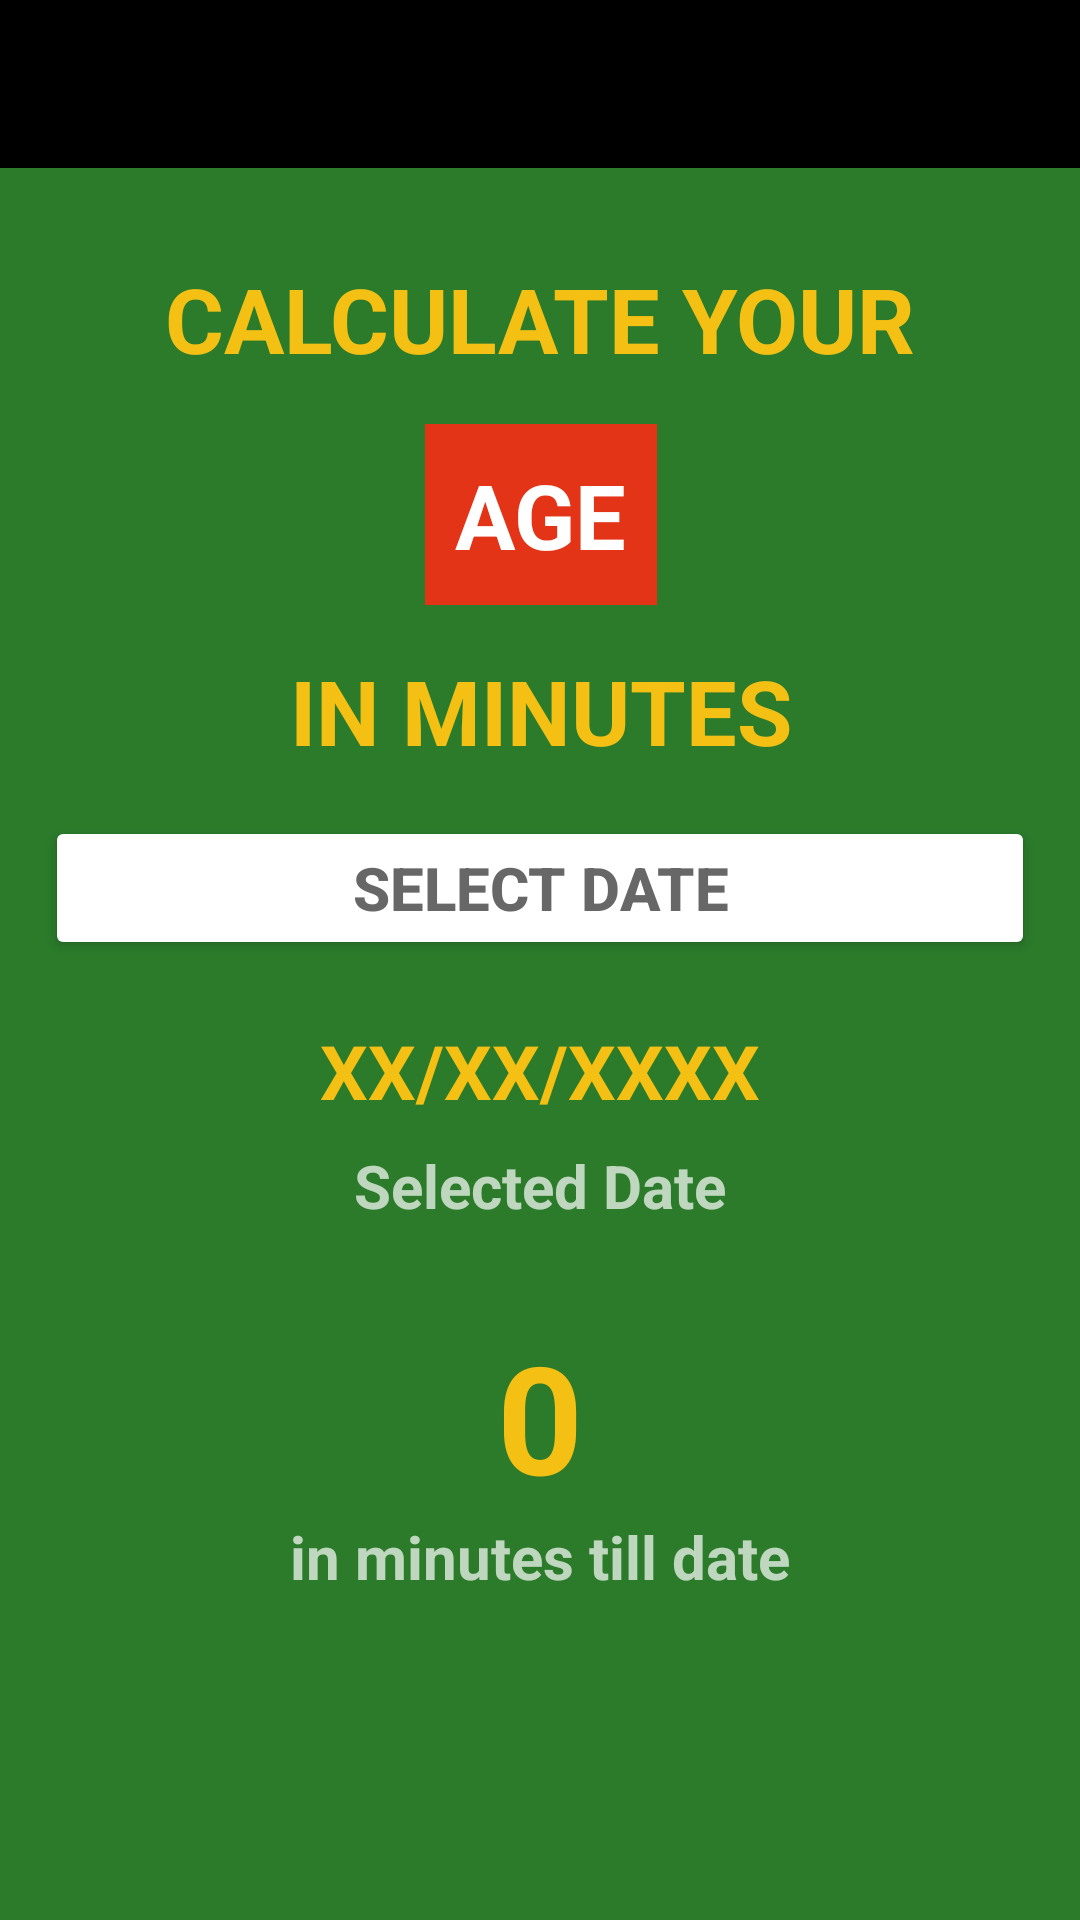

Here is an Android app screen rendered from its layout file. Give the layout XML and the strings, colors and styles it references.
<!-- AndroidManifest.xml: application theme Theme.AgeInMinutes -->
<!-- res/layout/fragment_minutes.xml -->
<?xml version="1.0" encoding="utf-8"?>

<FrameLayout
    xmlns:android="http://schemas.android.com/apk/res/android"
    xmlns:app="http://schemas.android.com/apk/res-auto"
    xmlns:tools="http://schemas.android.com/tools"
    android:layout_width="match_parent"
    android:layout_height="match_parent"
    android:background="@color/primaryColor"
    tools:context=".MinutesFragment">

    <androidx.constraintlayout.widget.ConstraintLayout

        android:layout_width="match_parent"
        android:layout_height="match_parent">

        <include
            android:id="@+id/minutesToolbar"
            layout="@layout/main_toolbar"
            app:layout_constraintEnd_toEndOf="parent"
            app:layout_constraintStart_toStartOf="parent"
            app:layout_constraintTop_toTopOf="parent" />

        <TextView
            android:id="@+id/minutesCalculateYourText"
            android:layout_width="wrap_content"
            android:layout_height="wrap_content"
            android:layout_marginTop="30dp"
            android:text="Calculate your"
            android:textAllCaps="true"
            android:textColor="@color/accent"
            android:textSize="30sp"
            android:textStyle="bold"
            app:layout_constraintEnd_toEndOf="parent"
            app:layout_constraintStart_toStartOf="parent"
            app:layout_constraintTop_toBottomOf="@+id/minutesToolbar" />

        <TextView
            android:id="@+id/minutesAgeText"
            android:layout_width="wrap_content"
            android:layout_height="wrap_content"
            android:layout_marginTop="15dp"
            android:background="@color/secondaryColor"
            android:padding="10dp"
            android:text="Age"
            android:textAllCaps="true"
            android:textColor="@color/white"
            android:textSize="30sp"
            android:textStyle="bold"
            app:layout_constraintEnd_toEndOf="@+id/minutesCalculateYourText"
            app:layout_constraintStart_toStartOf="@+id/minutesCalculateYourText"
            app:layout_constraintTop_toBottomOf="@+id/minutesCalculateYourText" />

        <TextView
            android:id="@+id/inMinutesText"
            android:layout_width="wrap_content"
            android:layout_height="wrap_content"
            android:layout_marginTop="15dp"
            android:text="In minutes"
            android:textAllCaps="true"
            android:textColor="@color/accent"
            android:textSize="30sp"
            android:textStyle="bold"
            app:layout_constraintEnd_toEndOf="@+id/minutesAgeText"
            app:layout_constraintStart_toStartOf="@+id/minutesAgeText"
            app:layout_constraintTop_toBottomOf="@+id/minutesAgeText" />

        <Button
            android:id="@+id/minutesSelectDateButton"
            android:layout_width="0dp"
            android:layout_height="wrap_content"
            android:layout_margin="15dp"
            android:backgroundTint="@color/white"
            android:text="Select Date"
            android:textColor="@color/gray"
            android:textSize="20sp"
            android:textStyle="bold"
            app:layout_constraintEnd_toEndOf="parent"
            app:layout_constraintStart_toStartOf="parent"
            app:layout_constraintTop_toBottomOf="@+id/inMinutesText" />

        <TextView
            android:id="@+id/minutesSelectedDate"
            android:layout_width="wrap_content"
            android:layout_height="wrap_content"
            android:layout_marginTop="20dp"
            android:gravity="center"
            android:hint="XX/XX/XXXX"
            android:textColor="@color/accent"
            android:textColorHint="@color/accent"
            android:textSize="25sp"
            android:textStyle="bold"
            app:layout_constraintEnd_toEndOf="@+id/minutesSelectDateButton"
            app:layout_constraintStart_toStartOf="@+id/minutesSelectDateButton"
            app:layout_constraintTop_toBottomOf="@+id/minutesSelectDateButton" />

        <TextView
            android:id="@+id/minutesSelectedDateText"
            android:layout_width="wrap_content"
            android:layout_height="wrap_content"
            android:layout_marginTop="8dp"
            android:text="Selected Date"
            android:textSize="20sp"
            android:textStyle="bold"
            app:layout_constraintEnd_toEndOf="@+id/minutesSelectedDate"
            app:layout_constraintStart_toStartOf="@+id/minutesSelectedDate"
            app:layout_constraintTop_toBottomOf="@+id/minutesSelectedDate" />

        <TextView
            android:id="@+id/minutesInMinutesTillDate"
            android:layout_width="wrap_content"
            android:layout_height="wrap_content"
            android:layout_marginTop="30dp"
            android:gravity="center"
            android:hint="0"
            android:textColor="@color/accent"
            android:textColorHint="@color/accent"
            android:textSize="50sp"
            android:textStyle="bold"
            app:layout_constraintEnd_toEndOf="@+id/minutesSelectedDateText"
            app:layout_constraintStart_toStartOf="@+id/minutesSelectedDateText"
            app:layout_constraintTop_toBottomOf="@+id/minutesSelectedDateText" />

        <TextView
            android:id="@+id/minutesInMinutesTillDateText"
            android:layout_width="wrap_content"
            android:layout_height="wrap_content"
            android:text="in minutes till date"
            android:textSize="20sp"
            android:textStyle="bold"
            app:layout_constraintEnd_toEndOf="@+id/minutesInMinutesTillDate"
            app:layout_constraintStart_toStartOf="@+id/minutesInMinutesTillDate"
            app:layout_constraintTop_toBottomOf="@+id/minutesInMinutesTillDate" />


    </androidx.constraintlayout.widget.ConstraintLayout>
</FrameLayout>
<!-- res/layout/main_toolbar.xml (included above) -->
<?xml version="1.0" encoding="utf-8"?>

<androidx.appcompat.widget.Toolbar xmlns:android="http://schemas.android.com/apk/res/android"
    android:layout_width="match_parent"
    android:layout_height="?attr/actionBarSize"
    xmlns:app="http://schemas.android.com/apk/res-auto"
    android:background="@color/black"
    android:theme="@style/ThemeOverlay.AppCompat.Dark.ActionBar"
    android:id="@+id/main_toolbar"
    app:titleTextColor="@color/white" >

</androidx.appcompat.widget.Toolbar>
<!-- resources referenced by this layout -->
<resources>
  <color name="accent">#f5c014</color>
  <color name="black">#FF000000</color>
  <color name="gray">#676767</color>
  <color name="primaryColor">#8044E344</color>
  <color name="secondaryColor">#E33417</color>
  <color name="white">#FFFFFFFF</color>
  <style name="Theme.AgeInMinutes" parent="Theme.MaterialComponents.NoActionBar">
          
          <item name="colorPrimary">@color/purple_500</item>
          <item name="colorPrimaryVariant">@color/purple_700</item>
          <item name="colorOnPrimary">@color/white</item>
          
          <item name="colorSecondary">@color/teal_200</item>
          <item name="colorSecondaryVariant">@color/teal_700</item>
          <item name="colorOnSecondary">@color/black</item>
          
          <item name="android:statusBarColor" tools:targetApi="l">?attr/colorPrimaryVariant</item>
          
      </style>
  <color name="purple_500">#FF6200EE</color>
  <color name="purple_700">#FF3700B3</color>
  <color name="teal_200">#FF03DAC5</color>
  <color name="teal_700">#FF018786</color>
</resources>
